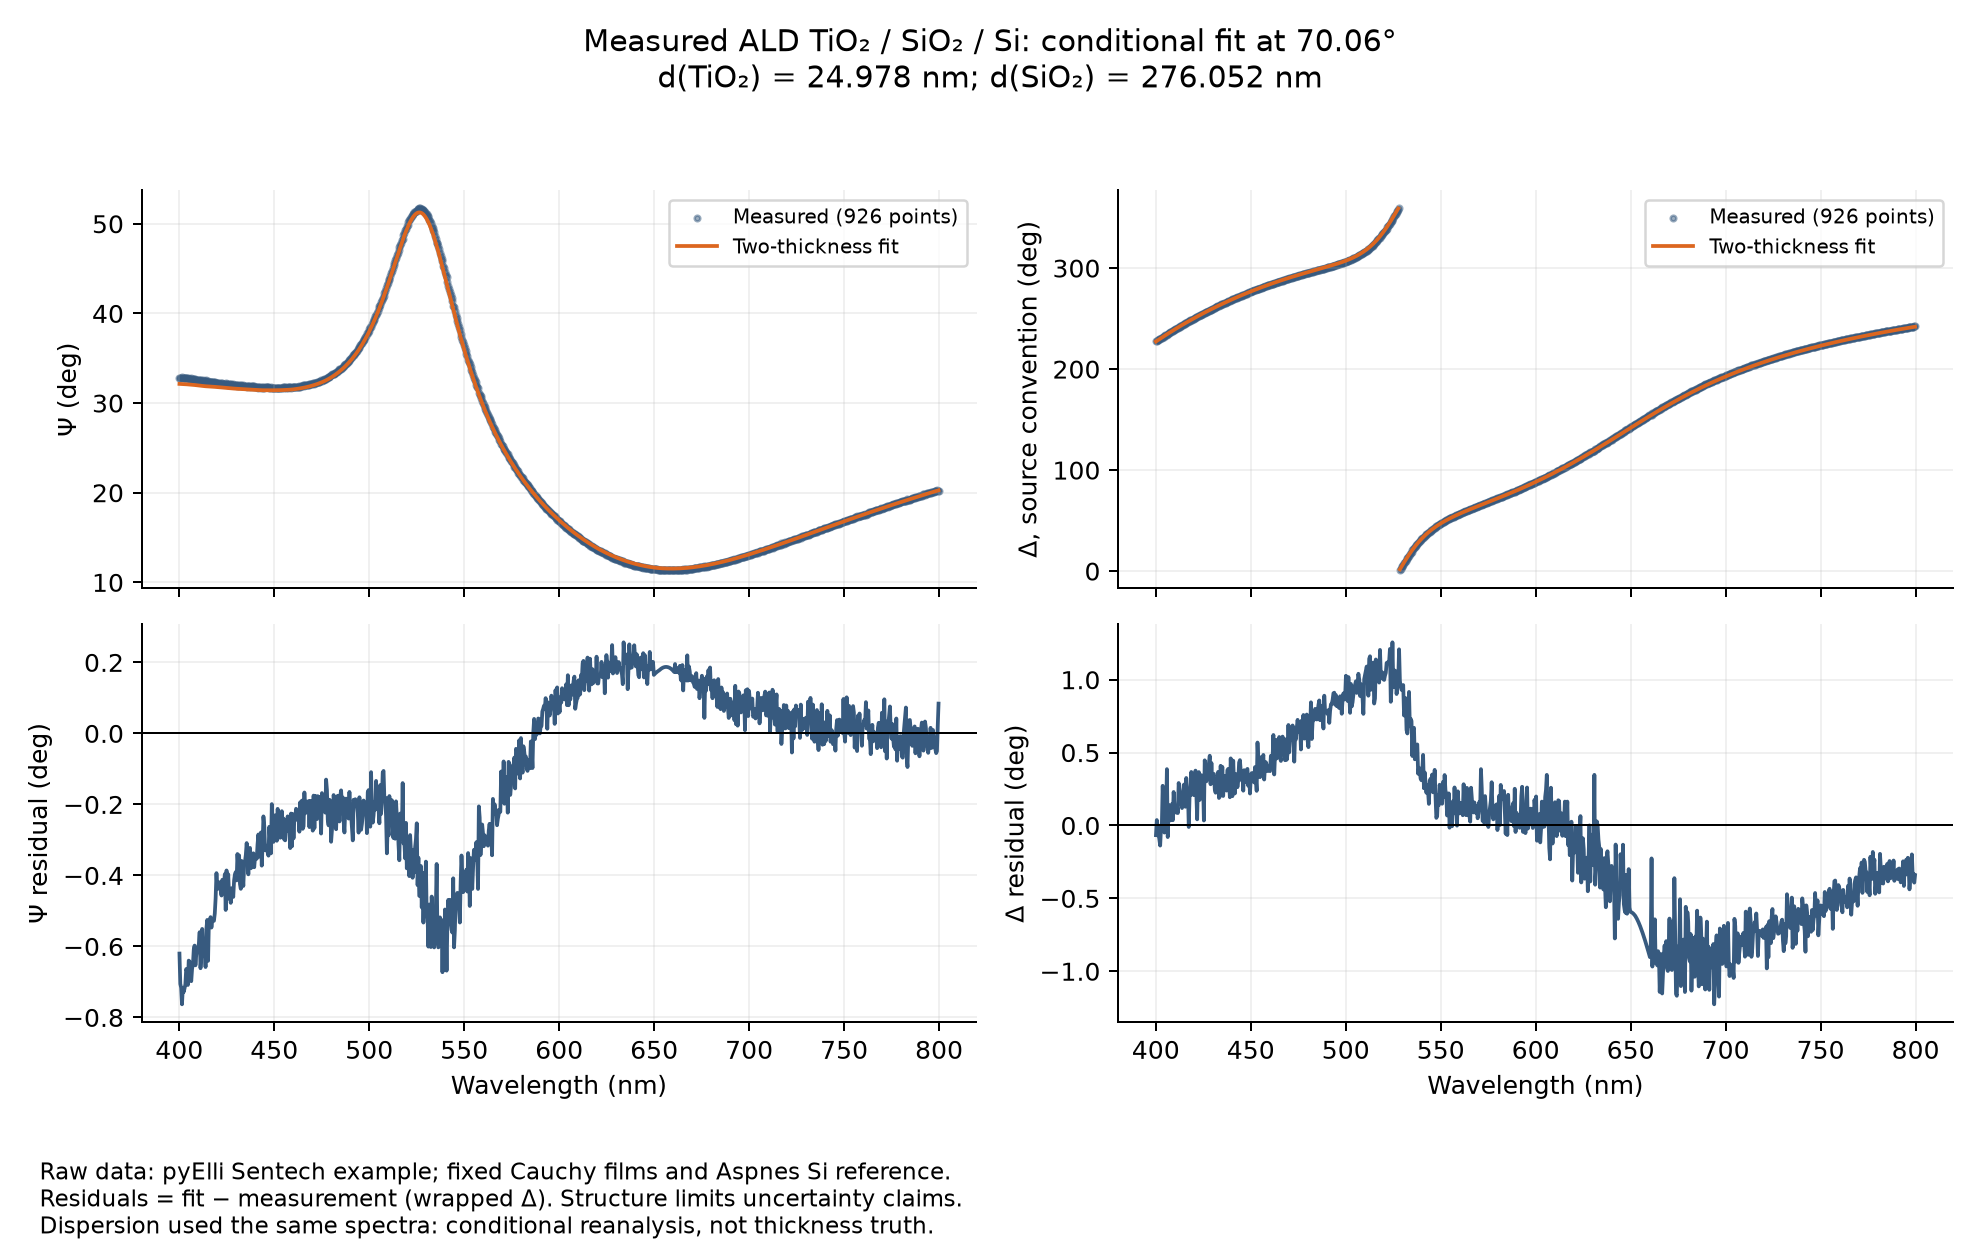

Source data for this figure (header and first rows):
wavelength_nm, psi_measured_deg, delta_raw_deg, delta_api_deg, psi_fit_deg, delta_fit_source_deg, psi_residual_deg, delta_residual_source_deg
400.1, 32.76, 227.4, -227.4, 32.14, 227.4, -0.6202, -0.06639
400.5, 32.84, 227.9, -227.9, 32.14, 227.9, -0.7057, 0.03724
401, 32.85, 228.5, -228.5, 32.13, 228.5, -0.7162, -0.009182
401.4, 32.89, 229.1, -229.1, 32.13, 229, -0.763, -0.05099
401.8, 32.84, 229.7, -229.7, 32.12, 229.6, -0.7169, -0.09412
402.3, 32.84, 230.3, -230.3, 32.11, 230.1, -0.7285, -0.1378
402.7, 32.83, 230.7, -230.7, 32.11, 230.7, -0.7187, -0.01691
403.2, 32.81, 231.2, -231.2, 32.1, 231.2, -0.7069, 0.006934
403.6, 32.76, 231.5, -231.5, 32.1, 231.8, -0.6637, 0.2723
404.1, 32.76, 232.2, -232.2, 32.09, 232.3, -0.6702, 0.08312
404.5, 32.79, 232.9, -232.9, 32.08, 232.8, -0.7086, -0.04856
405, 32.72, 233.3, -233.3, 32.08, 233.4, -0.64, 0.1009
405.4, 32.71, 233.9, -233.9, 32.07, 233.9, -0.6425, 0.0584
405.8, 32.74, 234.1, -234.1, 32.06, 234.5, -0.6786, 0.3865
406.3, 32.75, 235.1, -235.1, 32.05, 235, -0.6979, -0.07942
406.7, 32.71, 235.4, -235.4, 32.04, 235.5, -0.663, 0.1413
407.2, 32.68, 236, -236, 32.03, 236, -0.6508, 0.083
407.6, 32.63, 236.5, -236.5, 32.02, 236.6, -0.6088, 0.03427
408.1, 32.61, 237, -237, 32.01, 237.1, -0.5977, 0.1101
408.5, 32.66, 237.5, -237.5, 32.01, 237.6, -0.6532, 0.1468
408.9, 32.62, 238.1, -238.1, 32, 238.1, -0.6223, 0.03611
409.4, 32.6, 238.4, -238.4, 31.98, 238.6, -0.613, 0.2299
409.8, 32.58, 239, -239, 31.97, 239.1, -0.6069, 0.1294
410.3, 32.56, 239.6, -239.6, 31.96, 239.7, -0.5934, 0.09881
410.7, 32.51, 240.1, -240.1, 31.95, 240.2, -0.5598, 0.08824
411.2, 32.6, 240.5, -240.5, 31.94, 240.7, -0.6615, 0.1334
411.6, 32.56, 241.1, -241.1, 31.93, 241.2, -0.6277, 0.0854
412, 32.47, 241.4, -241.4, 31.92, 241.7, -0.5507, 0.2913
412.5, 32.53, 241.9, -241.9, 31.9, 242.2, -0.623, 0.2362
412.9, 32.48, 242.5, -242.5, 31.89, 242.7, -0.5867, 0.218
413.4, 32.48, 243, -243, 31.88, 243.2, -0.6015, 0.1855
413.8, 32.53, 243.5, -243.5, 31.88, 243.7, -0.6581, 0.1196
414.2, 32.42, 243.9, -243.9, 31.87, 244.1, -0.5515, 0.1941
414.7, 32.39, 244.3, -244.3, 31.86, 244.6, -0.5254, 0.2782
415.1, 32.5, 244.8, -244.8, 31.86, 245.1, -0.6406, 0.2824
415.6, 32.38, 245.5, -245.5, 31.85, 245.6, -0.5301, 0.1283
416, 32.38, 245.7, -245.7, 31.85, 246.1, -0.5319, 0.3258
416.5, 32.36, 246.3, -246.3, 31.84, 246.5, -0.5175, 0.2559
416.9, 32.38, 246.8, -246.8, 31.84, 247, -0.5469, 0.2383
417.3, 32.36, 247.5, -247.5, 31.83, 247.5, -0.5271, -0.01025
417.8, 32.35, 247.7, -247.7, 31.82, 247.9, -0.5238, 0.2097
418.2, 32.34, 248.2, -248.2, 31.81, 248.4, -0.528, 0.2071
418.7, 32.32, 248.5, -248.5, 31.81, 248.9, -0.5075, 0.3672
419.1, 32.26, 249.1, -249.1, 31.8, 249.3, -0.4641, 0.2407
419.6, 32.19, 249.5, -249.5, 31.79, 249.8, -0.3936, 0.3241
420, 32.22, 250, -250, 31.79, 250.2, -0.438, 0.2082
420.4, 32.21, 250.5, -250.5, 31.78, 250.7, -0.4369, 0.2511
420.9, 32.19, 250.8, -250.8, 31.77, 251.2, -0.4192, 0.3764
421.3, 32.18, 251.4, -251.4, 31.76, 251.6, -0.4202, 0.2213
421.8, 32.19, 252, -252, 31.75, 252.1, -0.4412, 0.04209
422.2, 32.2, 252.2, -252.2, 31.74, 252.5, -0.4566, 0.3346
422.7, 32.15, 252.6, -252.6, 31.74, 253, -0.4123, 0.3663
423.1, 32.17, 253.2, -253.2, 31.73, 253.4, -0.443, 0.1755
423.5, 32.14, 253.5, -253.5, 31.72, 253.8, -0.4195, 0.3395
424, 32.1, 253.9, -253.9, 31.71, 254.3, -0.3963, 0.3452
424.4, 32.2, 254.5, -254.5, 31.7, 254.7, -0.4973, 0.2229
424.9, 32.08, 254.9, -254.9, 31.69, 255.2, -0.386, 0.3033
425.3, 32.15, 255.6, -255.6, 31.68, 255.6, -0.4667, 0.03426
425.7, 32.07, 255.6, -255.6, 31.67, 256, -0.3967, 0.4471
426.2, 32.12, 256.1, -256.1, 31.66, 256.5, -0.4557, 0.3881
... 866 more rows
